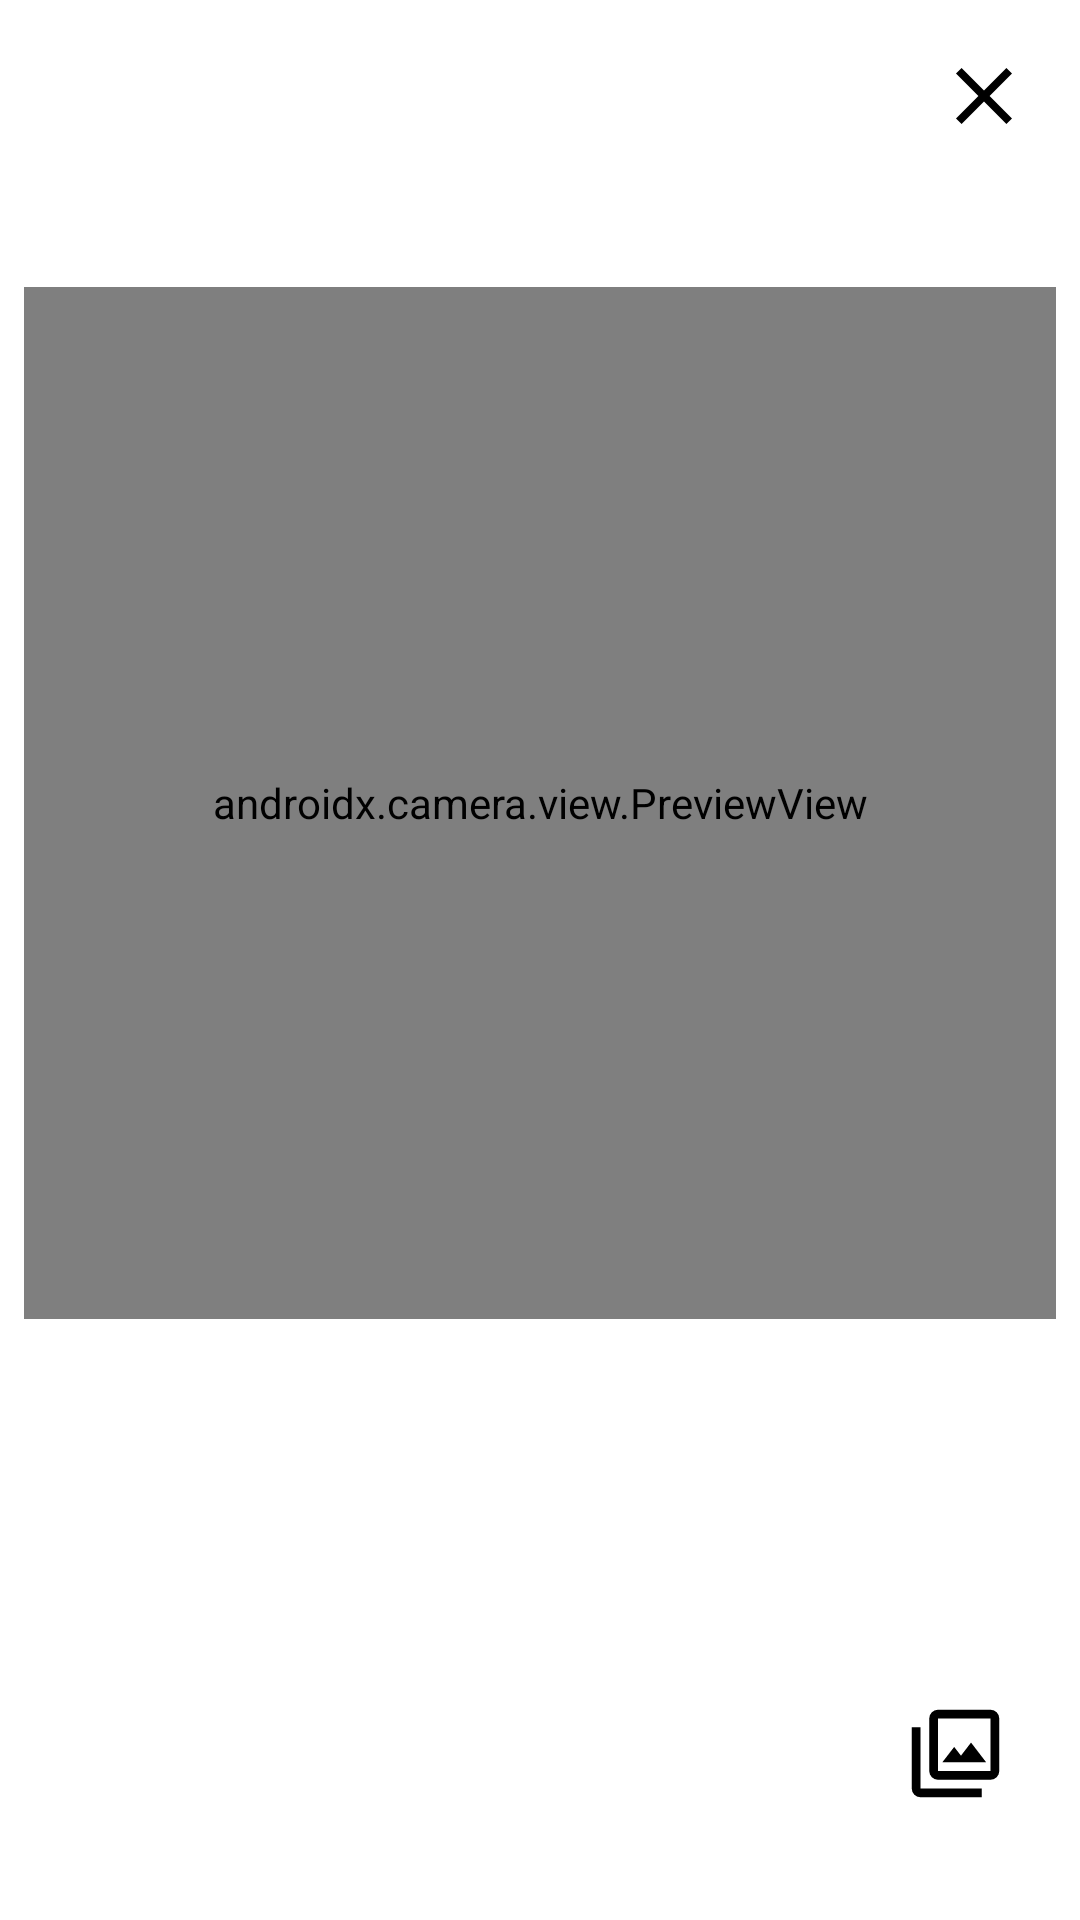

Produce the Android XML layout that renders to this screen, including the resource entries it uses.
<!-- AndroidManifest.xml: application theme Theme.RasaNusa -->
<!-- res/layout/fragment_scan.xml -->
<?xml version="1.0" encoding="utf-8"?>
<androidx.constraintlayout.widget.ConstraintLayout
    xmlns:android="http://schemas.android.com/apk/res/android"
    xmlns:tools="http://schemas.android.com/tools"
    xmlns:app="http://schemas.android.com/apk/res-auto"
    android:layout_width="match_parent"
    android:layout_height="match_parent"
    tools:context=".ui.scan.ScanFragment"
    android:paddingBottom="16dp">

    <androidx.camera.view.PreviewView
        android:id="@+id/preview"
        android:layout_width="0dp"
        android:layout_height="0dp"
        android:layout_marginStart="8dp"
        android:layout_marginTop="8dp"
        android:layout_marginEnd="8dp"
        android:layout_marginBottom="16dp"
        app:scaleType="fillCenter"
        app:layout_constraintDimensionRatio="1:1"
        app:layout_constraintBottom_toTopOf="@id/btnCapture"
        app:layout_constraintEnd_toEndOf="parent"
        app:layout_constraintStart_toStartOf="parent"
        app:layout_constraintTop_toTopOf="parent"
        app:srcCompat="@drawable/ic_place_holder"
        tools:ignore="UnknownId" />

    <ProgressBar
        android:id="@+id/progressBar"
        android:layout_width="wrap_content"
        android:layout_height="wrap_content"
        android:visibility="gone"
        android:elevation="8dp"
        app:layout_constraintTop_toTopOf="parent"
        app:layout_constraintBottom_toBottomOf="parent"
        app:layout_constraintStart_toStartOf="parent"
        app:layout_constraintEnd_toEndOf="parent"/>

    <ImageButton
        android:id="@+id/btnExit"
        android:layout_width="wrap_content"
        android:layout_height="wrap_content"
        android:layout_marginEnd="8dp"
        android:layout_marginTop="8dp"
        android:background="?attr/selectableItemBackground"
        android:contentDescription="@string/close"
        android:padding="8dp"
        android:src="@drawable/ic_close"
        app:layout_constraintEnd_toEndOf="parent"
        app:layout_constraintTop_toTopOf="parent"
        app:tint="?attr/colorOnSurface"
        tools:ignore="TouchTargetSizeCheck" />

    <ImageButton
        android:id="@+id/btnCapture"
        android:layout_width="wrap_content"
        android:layout_height="wrap_content"
        android:layout_marginBottom="12dp"
        android:background="@drawable/style_rounded_button"
        android:padding="12dp"
        android:src="@drawable/ic_photo_camera_24px"
        app:layout_constraintBottom_toBottomOf="parent"
        app:layout_constraintEnd_toEndOf="parent"
        app:layout_constraintStart_toStartOf="parent"
        android:contentDescription="@string/go_to_camera"/>















    <ImageButton
        android:id="@+id/btnPhotoPicker"
        android:layout_width="wrap_content"
        android:layout_height="wrap_content"
        android:layout_margin="16dp"
        android:padding="8dp"
        app:tint="?attr/colorOnSurface"
        app:layout_constraintTop_toTopOf="@id/btnCapture"
        app:layout_constraintEnd_toEndOf="parent"
        android:src="@drawable/ic_gallery"
        android:background="?attr/selectableItemBackground"
        android:contentDescription="@string/photo_picker" />

</androidx.constraintlayout.widget.ConstraintLayout>
<!-- resources referenced by this layout -->
<resources>
  <!-- drawable ic_close (drawable) -->
  <vector xmlns:android="http://schemas.android.com/apk/res/android"
      android:width="32dp"
      android:height="32dp"
      android:viewportWidth="960"
      android:viewportHeight="960">
    <path
        android:fillColor="@color/black"
        android:pathData="M256,760L200,704L424,480L200,256L256,200L480,424L704,200L760,256L536,480L760,704L704,760L480,536L256,760Z"/>
  </vector>
  <!-- drawable ic_done (drawable) -->
  <vector xmlns:android="http://schemas.android.com/apk/res/android"
      android:width="35dp"
      android:height="35dp"
      android:viewportWidth="960"
      android:viewportHeight="960"
      android:tint="@color/green">
    <path
        android:fillColor="@color/white"
        android:pathData="M424,664L706,382L650,326L424,552L310,438L254,494L424,664ZM480,880Q397,880 324,848.5Q251,817 197,763Q143,709 111.5,636Q80,563 80,480Q80,397 111.5,324Q143,251 197,197Q251,143 324,111.5Q397,80 480,80Q563,80 636,111.5Q709,143 763,197Q817,251 848.5,324Q880,397 880,480Q880,563 848.5,636Q817,709 763,763Q709,817 636,848.5Q563,880 480,880ZM480,800Q614,800 707,707Q800,614 800,480Q800,346 707,253Q614,160 480,160Q346,160 253,253Q160,346 160,480Q160,614 253,707Q346,800 480,800ZM480,480Q480,480 480,480Q480,480 480,480Q480,480 480,480Q480,480 480,480Q480,480 480,480Q480,480 480,480Q480,480 480,480Q480,480 480,480Z"/>
  </vector>
  <!-- drawable ic_gallery (drawable) -->
  <vector xmlns:android="http://schemas.android.com/apk/res/android"
      android:width="35dp"
      android:height="35dp"
      android:viewportWidth="960"
      android:viewportHeight="960">
    <path
        android:fillColor="@android:color/black"
        android:pathData="M360,560L760,560L622,380L530,500L468,420L360,560ZM320,720Q287,720 263.5,696.5Q240,673 240,640L240,160Q240,127 263.5,103.5Q287,80 320,80L800,80Q833,80 856.5,103.5Q880,127 880,160L880,640Q880,673 856.5,696.5Q833,720 800,720L320,720ZM320,640L800,640Q800,640 800,640Q800,640 800,640L800,160Q800,160 800,160Q800,160 800,160L320,160Q320,160 320,160Q320,160 320,160L320,640Q320,640 320,640Q320,640 320,640ZM160,880Q127,880 103.5,856.5Q80,833 80,800L80,240L160,240L160,800Q160,800 160,800Q160,800 160,800L720,800L720,880L160,880ZM320,160L320,160Q320,160 320,160Q320,160 320,160L320,640Q320,640 320,640Q320,640 320,640L320,640Q320,640 320,640Q320,640 320,640L320,160Q320,160 320,160Q320,160 320,160Z"/>
  </vector>
  <string name="close">close</string>
  <string name="go_to_camera" translatable="false">Go to camera</string>
  <string name="photo_picker" translatable="false">Photo Picker</string>
  <style name="Theme.RasaNusa" parent="Theme.MaterialComponents.DayNight.NoActionBar">
          
          <item name="colorPrimary">@color/orange</item>
          <item name="colorPrimaryVariant">@color/dark_orange</item>
          
          <item name="colorOnPrimary">@color/white</item>
  
          
          <item name="colorSecondary">@color/yellow</item>
          <item name="colorSecondaryVariant">@color/orange</item>
          <item name="colorOnSecondary">@color/black</item>
  
          
          <item name="android:statusBarColor">?attr/colorPrimaryVariant</item>
  
          
          <item name="android:textColor">@color/red_brown</item>
  
          
          <item name="android:windowActivityTransitions">true</item>
          <item name="android:windowEnterTransition">@android:transition/slide_right</item>
          <item name="android:windowExitTransition">@android:transition/slide_left</item>
      </style>
  <color name="black">#FF000000</color>
  <color name="green">#4CBE04</color>
  <color name="white">#FFFFFFFF</color>
  <color name="orange">#F58E38</color>
  <color name="dark_orange">#E66805</color>
  <color name="yellow">#FFDE37</color>
  <color name="red_brown">#892C19</color>
</resources>
